Run: headless pygame with SDL's dummy video driver; simulated clock (each Clock.tick advances the game by its frame time, no real sleeping); random seed 0; keys injected as events and as key.get_pressed() state; no mouse input.
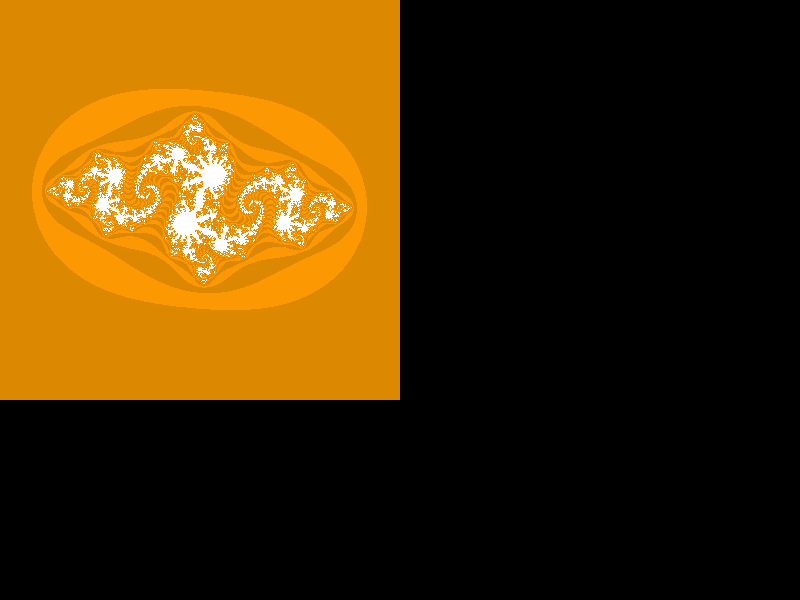
Frame 1 of 4 · flips 1–60 · no input
Frame 2 of 4 · flips 61–180 · tapped SPACE, RETURN · held RIGHT (→), D · screen unchanged from frame 1, image omitted
Frame 3 of 4 · flips 181–300 · held DOWN (↓), S · screen unchanged from frame 2, image omitted
Frame 4 of 4 · flips 301–420 · held LEFT (←), A, UP (↑), W · screen unchanged from frame 3, image omitted

The pygame program that drew these frames:

import pygame

pygame.init()

sc = pygame.display.set_mode((800, 600))
pygame.display.set_caption('Множества Жюлиа')
sc.fill((0, 0, 0))

space = 200  # Область рисования
scale = space / 2  # Масштабный коэффициент
num = 100  # Число итераций для проверки принадлежности к множеству Жюлиа


def func(z):
    return z ** 2 - complex(0.8, 0.156)


for y in range(-space, space):
    for x in range(-space, space):
        a = x / scale  # Действительная часть
        b = y / scale  # Мнимая часть
        z = complex(a, b)

        counter = 0
        for counter in range(100):
            z = func(z)
            if abs(z) > 2:
                break

        if counter == num - 1:
            r = g = b = 255
        else:
            r = (counter % 2) * 32 + 220
            g = (counter % 2) * 16 + 136
            b = counter % 6

        pygame.draw.circle(sc, (r, g, b), (x + space, y + space), 1)

while True:
    for event in pygame.event.get():
        if event.type == pygame.QUIT:
            exit()
    pygame.display.update()
